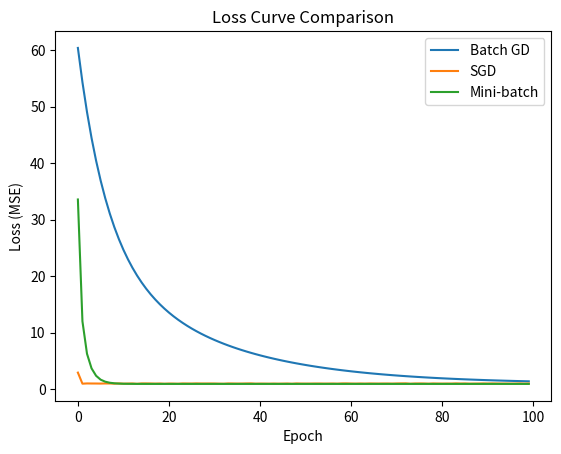
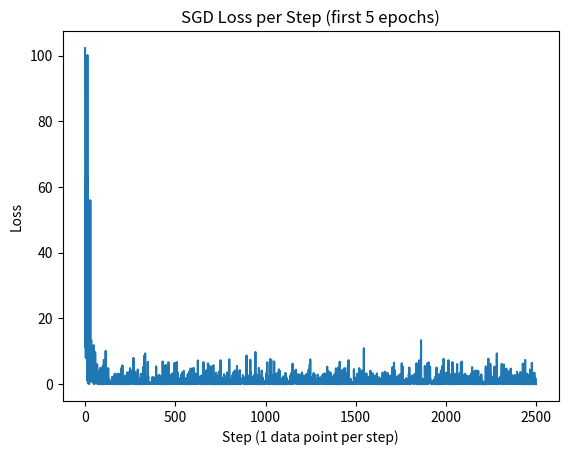

Write the Python code that produced these figures, in order.
import numpy as np
import matplotlib.pyplot as plt

np.random.seed(42)

N = 500
true_w = 3.0
true_b = 5.0
x = np.random.normal(0, 2, size=N)
noise = np.random.normal(0, 1, size=N)
y = true_w * x + true_b + noise

print("x shape:", x.shape)
print("y shape:", y.shape)
print("First 5 x, y:", x[:5], y[:5])

def gradient_descent_batch(x, y, lr=0.01, epochs=100):
    w, b = 0.0, 0.0
    n = len(x)
    losses = []

    for epoch in range(epochs):
        y_pred = w * x + b
        error = y_pred - y

        dw = (2 / n) * np.sum(error * x)
        db = (2 / n) * np.sum(error)

        w -= lr * dw
        b -= lr * db

        loss = np.mean(error ** 2)
        losses.append(loss)

    return w, b, losses

w_final, b_final, losses_batch = gradient_descent_batch(x, y, lr=0.01, epochs=100)
print(f"Batch GD: w={w_final:.3f}, b={b_final:.3f}")


def gradient_descent_sgd(x, y, lr=0.01, epochs=100):
    w, b = 0.0, 0.0
    n = len(x)
    losses = []

    for epoch in range(epochs):
        indices = np.random.permutation(n)
        epoch_loss = 0.0

        for i in indices:
            xi = x[i]
            yi = y[i]
            y_pred = w * xi + b
            error = y_pred - yi

            dw = 2 * error * xi
            db = 2 * error

            w -= lr * dw
            b -= lr * db

            epoch_loss += error ** 2

        losses.append(epoch_loss / n)

    return w, b, losses

w_sgd, b_sgd, losses_sgd = gradient_descent_sgd(x, y, lr=0.01, epochs=100)
print(f"SGD: w={w_sgd:.3f}, b={b_sgd:.3f}")


def gradient_descent_minibatch(x, y, lr=0.01, epochs=100, batch_size=32):
    w, b = 0.0, 0.0
    n = len(x)
    losses = []

    for epoch in range(epochs):
        indices = np.random.permutation(n)
        epoch_loss = 0.0

        for start in range(0, n, batch_size):
            batch_idx = indices[start:start + batch_size]
            x_batch = x[batch_idx]
            y_batch = y[batch_idx]

            y_pred = w * x_batch + b
            error = y_pred - y_batch

            dw = (2 / len(batch_idx)) * np.sum(error * x_batch)
            db = (2 / len(batch_idx)) * np.sum(error)

            w -= lr * dw
            b -= lr * db

            epoch_loss += np.sum(error ** 2)

        losses.append(epoch_loss / n)

    return w, b, losses


w_mb, b_mb, losses_mb = gradient_descent_minibatch(x, y, lr=0.01, epochs=100, batch_size=32)
print(f"Mini-batch: w={w_mb:.3f}, b={b_mb:.3f}")


w_batch2, b_batch2, _ = gradient_descent_batch(x, y, lr=0.01, epochs=1000)
print(f"Batch GD (1000 epochs): w={w_batch2:.3f}, b={b_batch2:.3f}")

plt.figure()
plt.plot(losses_batch, label="Batch GD")
plt.plot(losses_sgd, label="SGD")
plt.plot(losses_mb, label="Mini-batch")
plt.xlabel("Epoch")
plt.ylabel("Loss (MSE)")
plt.title("Loss Curve Comparison")
plt.legend()
plt.savefig("loss_curve_comparison.png")
plt.close()

def gradient_descent_sgd_detailed(x, y, lr=0.01, epochs=5):
    w, b = 0.0, 0.0
    n = len(x)
    per_step_losses = []

    for epoch in range(epochs):
        indices = np.random.permutation(n)

        for i in indices:
            xi = x[i]
            yi = y[i]
            y_pred = w * xi + b
            error = y_pred - yi

            dw = 2 * error * xi
            db = 2 * error

            w -= lr * dw
            b -= lr * db

            per_step_losses.append(error ** 2)

    return w, b, per_step_losses


_, _, per_step_losses = gradient_descent_sgd_detailed(x, y, lr=0.01, epochs=5)

plt.figure()
plt.plot(per_step_losses)
plt.xlabel("Step (1 data point per step)")
plt.ylabel("Loss")
plt.title("SGD Loss per Step (first 5 epochs)")
plt.savefig("sgd_per_step_loss.png")
plt.close()
